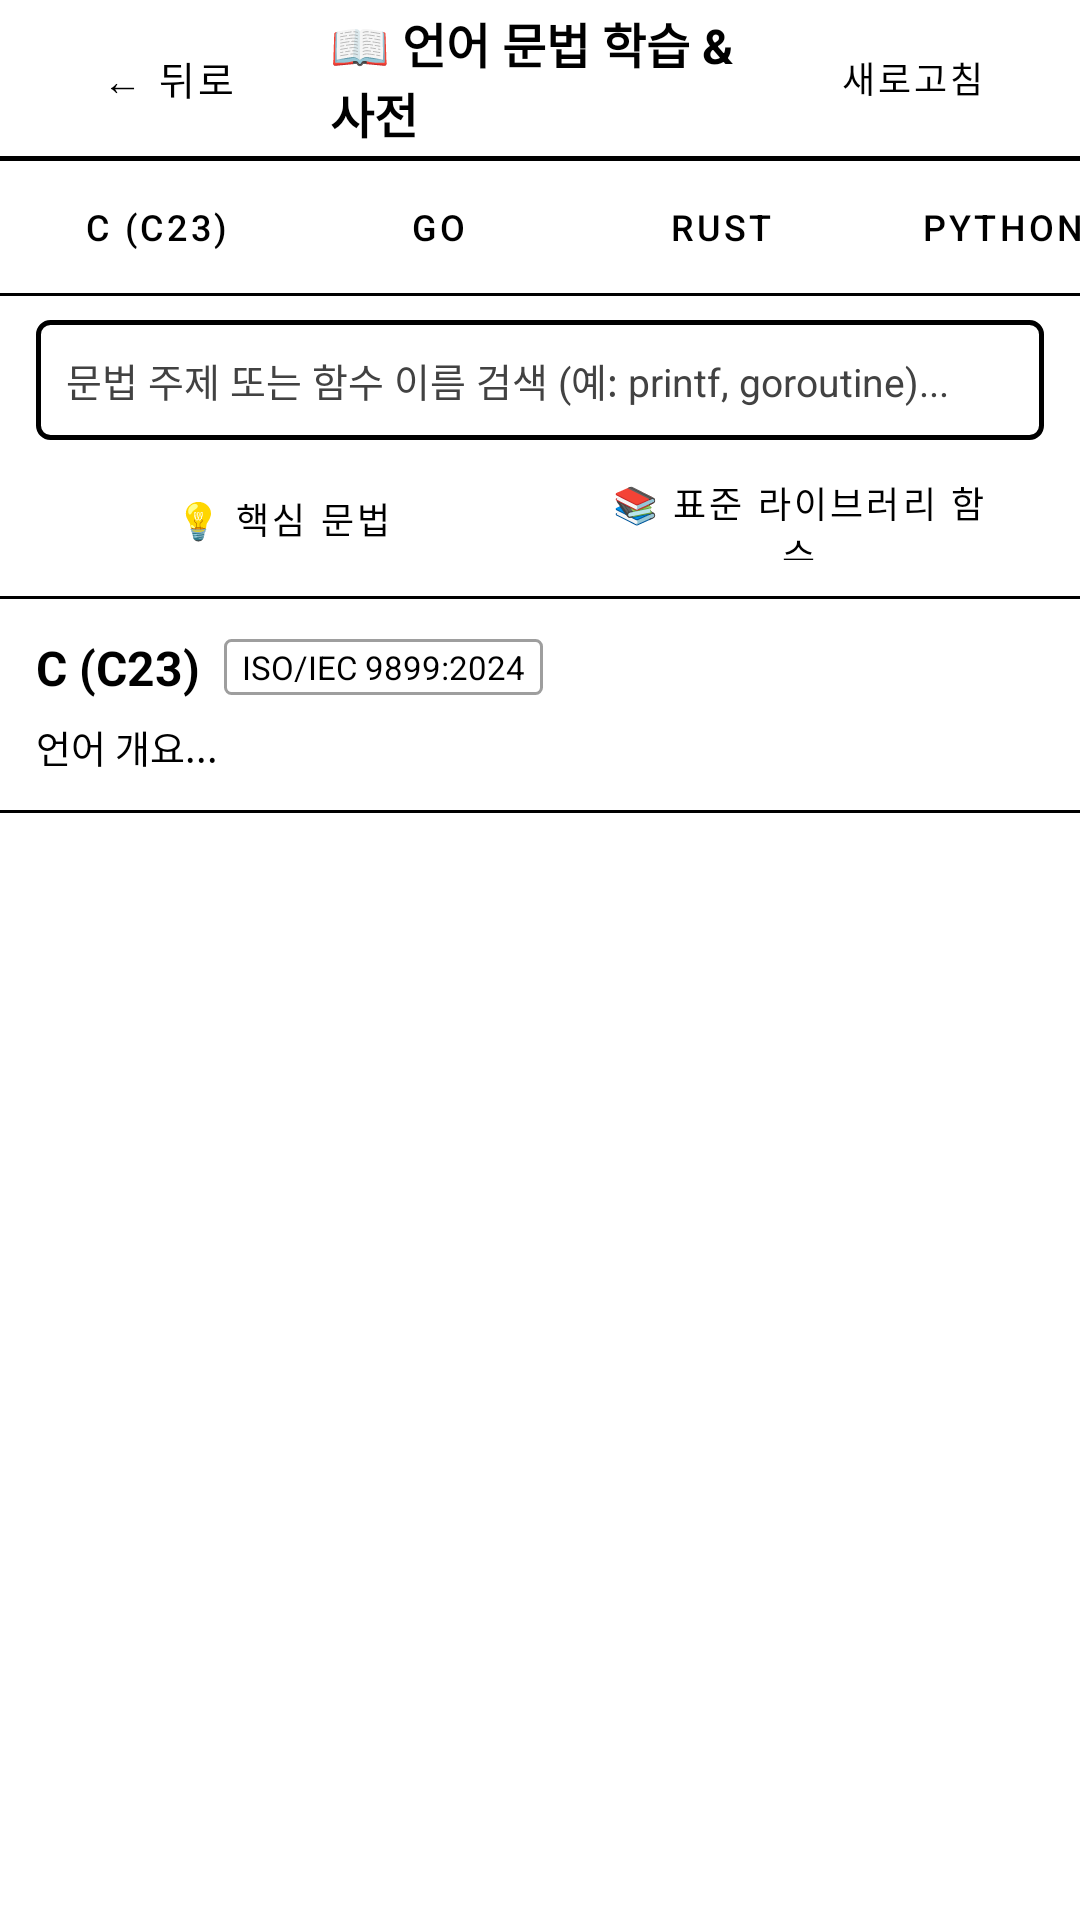

Android layout source for this screen:
<!-- AndroidManifest.xml: application theme Theme.ProStudyEink -->
<!-- res/layout/activity_reference.xml -->
<?xml version="1.0" encoding="utf-8"?>
<LinearLayout xmlns:android="http://schemas.android.com/apk/res/android"
    android:id="@+id/root_reference_layout"
    android:layout_width="match_parent"
    android:layout_height="match_parent"
    android:background="@color/eink_bg"
    android:orientation="vertical">

    
    <LinearLayout
        android:layout_width="match_parent"
        android:layout_height="52dp"
        android:background="@color/eink_bg"
        android:gravity="center_vertical"
        android:orientation="horizontal"
        android:paddingHorizontal="12dp">

        <Button
            android:id="@+id/btn_ref_back"
            style="@style/EinkButton"
            android:layout_width="wrap_content"
            android:layout_height="36dp"
            android:text="← 뒤로"
            android:textSize="13sp" />

        <TextView
            android:layout_width="0dp"
            android:layout_height="wrap_content"
            android:layout_weight="1"
            android:paddingHorizontal="10dp"
            android:text="📖 언어 문법 학습 &amp; 사전"
            android:textColor="@color/eink_text_primary"
            android:textSize="16sp"
            android:textStyle="bold" />

        <Button
            android:id="@+id/btn_ref_refresh"
            style="@style/EinkButton"
            android:layout_width="wrap_content"
            android:layout_height="36dp"
            android:text="새로고침"
            android:textSize="12sp" />
    </LinearLayout>

    <View
        android:layout_width="match_parent"
        android:layout_height="1.5dp"
        android:background="@color/eink_border" />

    
    <HorizontalScrollView
        android:layout_width="match_parent"
        android:layout_height="44dp"
        android:scrollbars="none"
        android:fillViewport="true"
        android:background="@color/eink_surface">

        <LinearLayout
            android:id="@+id/layout_ref_lang_tabs"
            android:layout_width="wrap_content"
            android:layout_height="match_parent"
            android:gravity="center_vertical"
            android:orientation="horizontal"
            android:paddingHorizontal="8dp">

            <Button
                android:id="@+id/btn_ref_tab_c"
                style="@style/EinkButton"
                android:layout_width="wrap_content"
                android:layout_height="34dp"
                android:layout_marginEnd="6dp"
                android:text="C (C23)"
                android:textSize="12sp" />

            <Button
                android:id="@+id/btn_ref_tab_go"
                style="@style/EinkButton"
                android:layout_width="wrap_content"
                android:layout_height="34dp"
                android:layout_marginEnd="6dp"
                android:text="Go"
                android:textSize="12sp" />

            <Button
                android:id="@+id/btn_ref_tab_rust"
                style="@style/EinkButton"
                android:layout_width="wrap_content"
                android:layout_height="34dp"
                android:layout_marginEnd="6dp"
                android:text="Rust"
                android:textSize="12sp" />

            <Button
                android:id="@+id/btn_ref_tab_python"
                style="@style/EinkButton"
                android:layout_width="wrap_content"
                android:layout_height="34dp"
                android:layout_marginEnd="6dp"
                android:text="Python"
                android:textSize="12sp" />

            <Button
                android:id="@+id/btn_ref_tab_typescript"
                style="@style/EinkButton"
                android:layout_width="wrap_content"
                android:layout_height="34dp"
                android:layout_marginEnd="6dp"
                android:text="TypeScript"
                android:textSize="12sp" />

            <Button
                android:id="@+id/btn_ref_tab_javascript"
                style="@style/EinkButton"
                android:layout_width="wrap_content"
                android:layout_height="34dp"
                android:layout_marginEnd="6dp"
                android:text="JavaScript"
                android:textSize="12sp" />

            <Button
                android:id="@+id/btn_ref_tab_lisp"
                style="@style/EinkButton"
                android:layout_width="wrap_content"
                android:layout_height="34dp"
                android:layout_marginEnd="6dp"
                android:text="Lisp"
                android:textSize="12sp" />

            <Button
                android:id="@+id/btn_ref_tab_nasm"
                style="@style/EinkButton"
                android:layout_width="wrap_content"
                android:layout_height="34dp"
                android:layout_marginEnd="6dp"
                android:text="NASM (x86_64)"
                android:textSize="12sp" />

            <Button
                android:id="@+id/btn_ref_tab_math"
                style="@style/EinkButton.Primary"
                android:layout_width="wrap_content"
                android:layout_height="34dp"
                android:text="📐 수학 필사"
                android:textSize="12sp" />
        </LinearLayout>
    </HorizontalScrollView>

    <View
        android:layout_width="match_parent"
        android:layout_height="1dp"
        android:background="@color/eink_border" />

    
    <LinearLayout
        android:layout_width="match_parent"
        android:layout_height="wrap_content"
        android:orientation="vertical"
        android:paddingHorizontal="12dp"
        android:paddingVertical="8dp"
        android:background="@color/eink_bg">

        
        <EditText
            android:id="@+id/et_ref_search"
            android:layout_width="match_parent"
            android:layout_height="40dp"
            android:background="@drawable/bg_eink_card"
            android:hint="문법 주제 또는 함수 이름 검색 (예: printf, goroutine)..."
            android:textColorHint="@color/eink_text_secondary"
            android:textColor="@color/eink_text_primary"
            android:textSize="13sp"
            android:paddingHorizontal="10dp"
            android:singleLine="true" />

        
        <LinearLayout
            android:layout_width="match_parent"
            android:layout_height="36dp"
            android:layout_marginTop="8dp"
            android:orientation="horizontal">

            <Button
                android:id="@+id/btn_mode_grammar"
                style="@style/EinkButton"
                android:layout_width="0dp"
                android:layout_height="match_parent"
                android:layout_weight="1"
                android:layout_marginEnd="4dp"
                android:text="💡 핵심 문법"
                android:textSize="12sp" />

            <Button
                android:id="@+id/btn_mode_functions"
                style="@style/EinkButton"
                android:layout_width="0dp"
                android:layout_height="match_parent"
                android:layout_weight="1"
                android:layout_marginStart="4dp"
                android:text="📚 표준 라이브러리 함수"
                android:textSize="12sp" />
        </LinearLayout>
    </LinearLayout>

    <View
        android:layout_width="match_parent"
        android:layout_height="1dp"
        android:background="@color/eink_border" />

    
    <LinearLayout
        android:id="@+id/card_lang_header"
        android:layout_width="match_parent"
        android:layout_height="wrap_content"
        android:background="@color/eink_surface"
        android:orientation="vertical"
        android:padding="12dp">

        <LinearLayout
            android:layout_width="match_parent"
            android:layout_height="wrap_content"
            android:gravity="center_vertical"
            android:orientation="horizontal">

            <TextView
                android:id="@+id/tv_lang_name"
                android:layout_width="wrap_content"
                android:layout_height="wrap_content"
                android:text="C (C23)"
                android:textColor="@color/eink_text_primary"
                android:textSize="16sp"
                android:textStyle="bold" />

            <TextView
                android:id="@+id/tv_lang_version"
                android:layout_width="wrap_content"
                android:layout_height="wrap_content"
                android:layout_marginStart="8dp"
                android:background="@drawable/bg_eink_badge"
                android:paddingHorizontal="6dp"
                android:paddingVertical="2dp"
                android:text="ISO/IEC 9899:2024"
                android:textColor="@color/eink_text_primary"
                android:textSize="11sp" />
        </LinearLayout>

        <TextView
            android:id="@+id/tv_lang_overview"
            android:layout_width="match_parent"
            android:layout_height="wrap_content"
            android:layout_marginTop="6dp"
            android:lineSpacingMultiplier="1.3"
            android:text="언어 개요..."
            android:textColor="@color/eink_text_primary"
            android:textSize="12.5sp" />
    </LinearLayout>

    <View
        android:layout_width="match_parent"
        android:layout_height="1dp"
        android:background="@color/eink_border" />

    
    <androidx.recyclerview.widget.RecyclerView
        android:id="@+id/rv_ref_items"
        android:layout_width="match_parent"
        android:layout_height="0dp"
        android:layout_weight="1"
        android:padding="8dp"
        android:clipToPadding="false"
        android:scrollbars="vertical" />

</LinearLayout>
<!-- resources referenced by this layout -->
<resources>
  <color name="eink_bg">#FFFFFF</color>
  <color name="eink_border">#000000</color>
  <color name="eink_surface">#FFFFFF</color>
  <color name="eink_text_primary">#000000</color>
  <color name="eink_text_secondary">#424242</color>
  <!-- drawable bg_eink_badge (drawable) -->
  <?xml version="1.0" encoding="utf-8"?>
  <shape xmlns:android="http://schemas.android.com/apk/res/android"
      android:shape="rectangle">
      <solid android:color="@color/eink_bg" />
      <stroke
          android:width="1dp"
          android:color="@color/eink_border_light" />
      <corners android:radius="2dp" />
      <padding
          android:left="6dp"
          android:top="2dp"
          android:right="6dp"
          android:bottom="2dp" />
  </shape>
  <!-- drawable bg_eink_card (drawable) -->
  <?xml version="1.0" encoding="utf-8"?>
  <shape xmlns:android="http://schemas.android.com/apk/res/android"
      android:shape="rectangle">
      <solid android:color="@color/eink_bg" />
      <stroke
          android:width="1.5dp"
          android:color="@color/eink_border" />
      <corners android:radius="4dp" />
  </shape>
  <style name="EinkButton" parent="Widget.MaterialComponents.Button.OutlinedButton">
          <item name="android:textColor">@color/eink_text_primary</item>
          <item name="strokeColor">@color/eink_border</item>
          <item name="strokeWidth">1dp</item>
          <item name="cornerRadius">0dp</item>
          <item name="android:insetTop">0dp</item>
          <item name="android:insetBottom">0dp</item>
      </style>
  <style name="EinkButton.Primary" parent="Widget.MaterialComponents.Button">
          <item name="android:backgroundTint">@color/eink_text_primary</item>
          <item name="android:textColor">@color/eink_bg</item>
          <item name="cornerRadius">0dp</item>
          <item name="android:insetTop">0dp</item>
          <item name="android:insetBottom">0dp</item>
      </style>
  <style name="Theme.ProStudyEink" parent="Theme.MaterialComponents.Light.NoActionBar">
          <item name="android:windowBackground">@color/eink_bg</item>
          <item name="android:colorBackground">@color/eink_bg</item>
          <item name="colorSurface">@color/eink_surface</item>
          <item name="colorPrimary">@color/eink_text_primary</item>
          <item name="colorOnPrimary">@color/eink_bg</item>
          <item name="colorSecondary">@color/eink_text_secondary</item>
          <item name="android:textColorPrimary">@color/eink_text_primary</item>
          <item name="android:textColorSecondary">@color/eink_text_secondary</item>
          <item name="android:windowDisablePreview">true</item>
          <item name="android:windowAnimationStyle">@null</item>
      </style>
  <color name="eink_border_light">#9E9E9E</color>
</resources>
